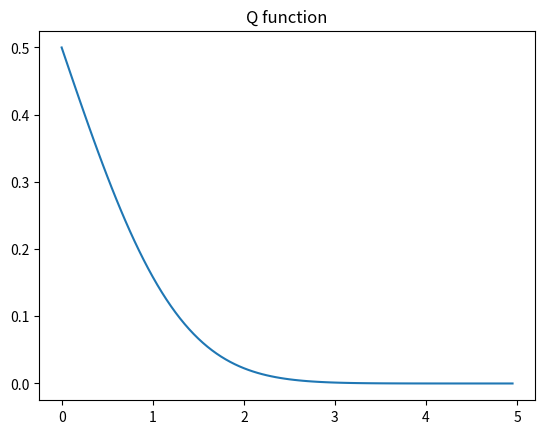

The matplotlib source for this figure:
import numpy as np
from statistics import NormalDist
from matplotlib import pyplot as plt

x = np.arange(0, 5, 0.05)
y = np.zeros(len(x))

for idx, value in enumerate(x):
    y[idx] = 1 - NormalDist(mu=0, sigma=1).cdf(value)

plt.plot(x, y)
plt.title("Q function")
plt.show()
